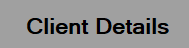
Task: Robotic Enterprise Framework
Workflow: ACME_System3_ClickSpecificAccount

Step 1 [try]: find 'label2' (acme-system3.exe)

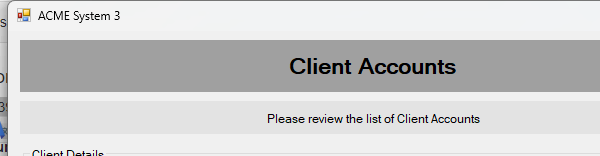
Step 2 [try]: Attach Window - Client Accounts on 'ClientAccounts' (acme-system3.exe)

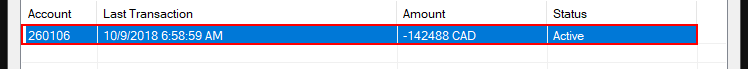
Step 3: click on the list item '{0}'

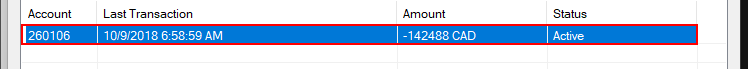
Step 4: click on the list item '{0}'

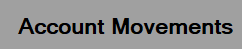
Step 5 [try]: find 'label3' (acme-system3.exe)
